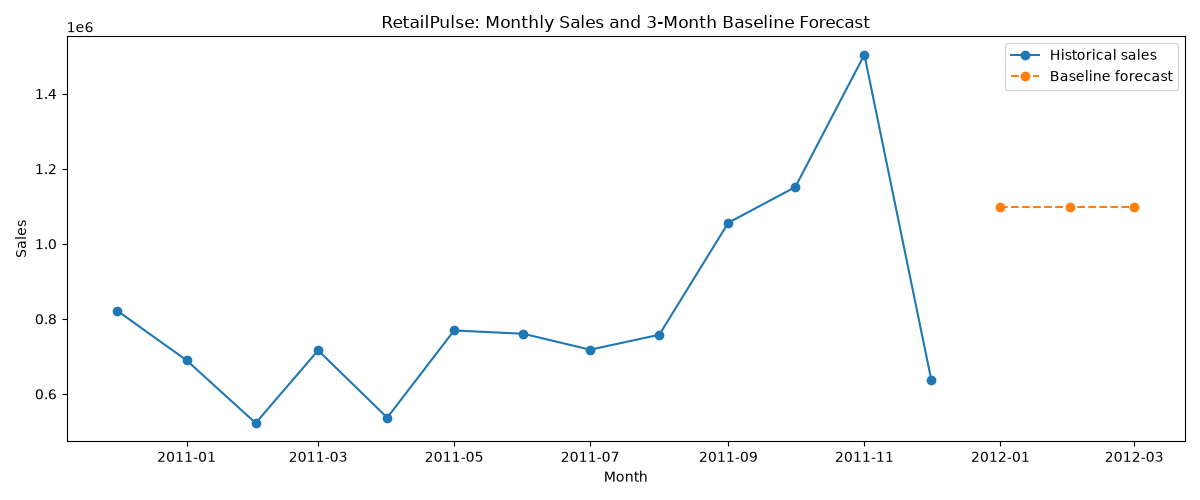

Source data for this figure (header and first rows):
Month, ForecastSales
2012-01-01, 1097640
2012-02-01, 1097640
2012-03-01, 1097640
